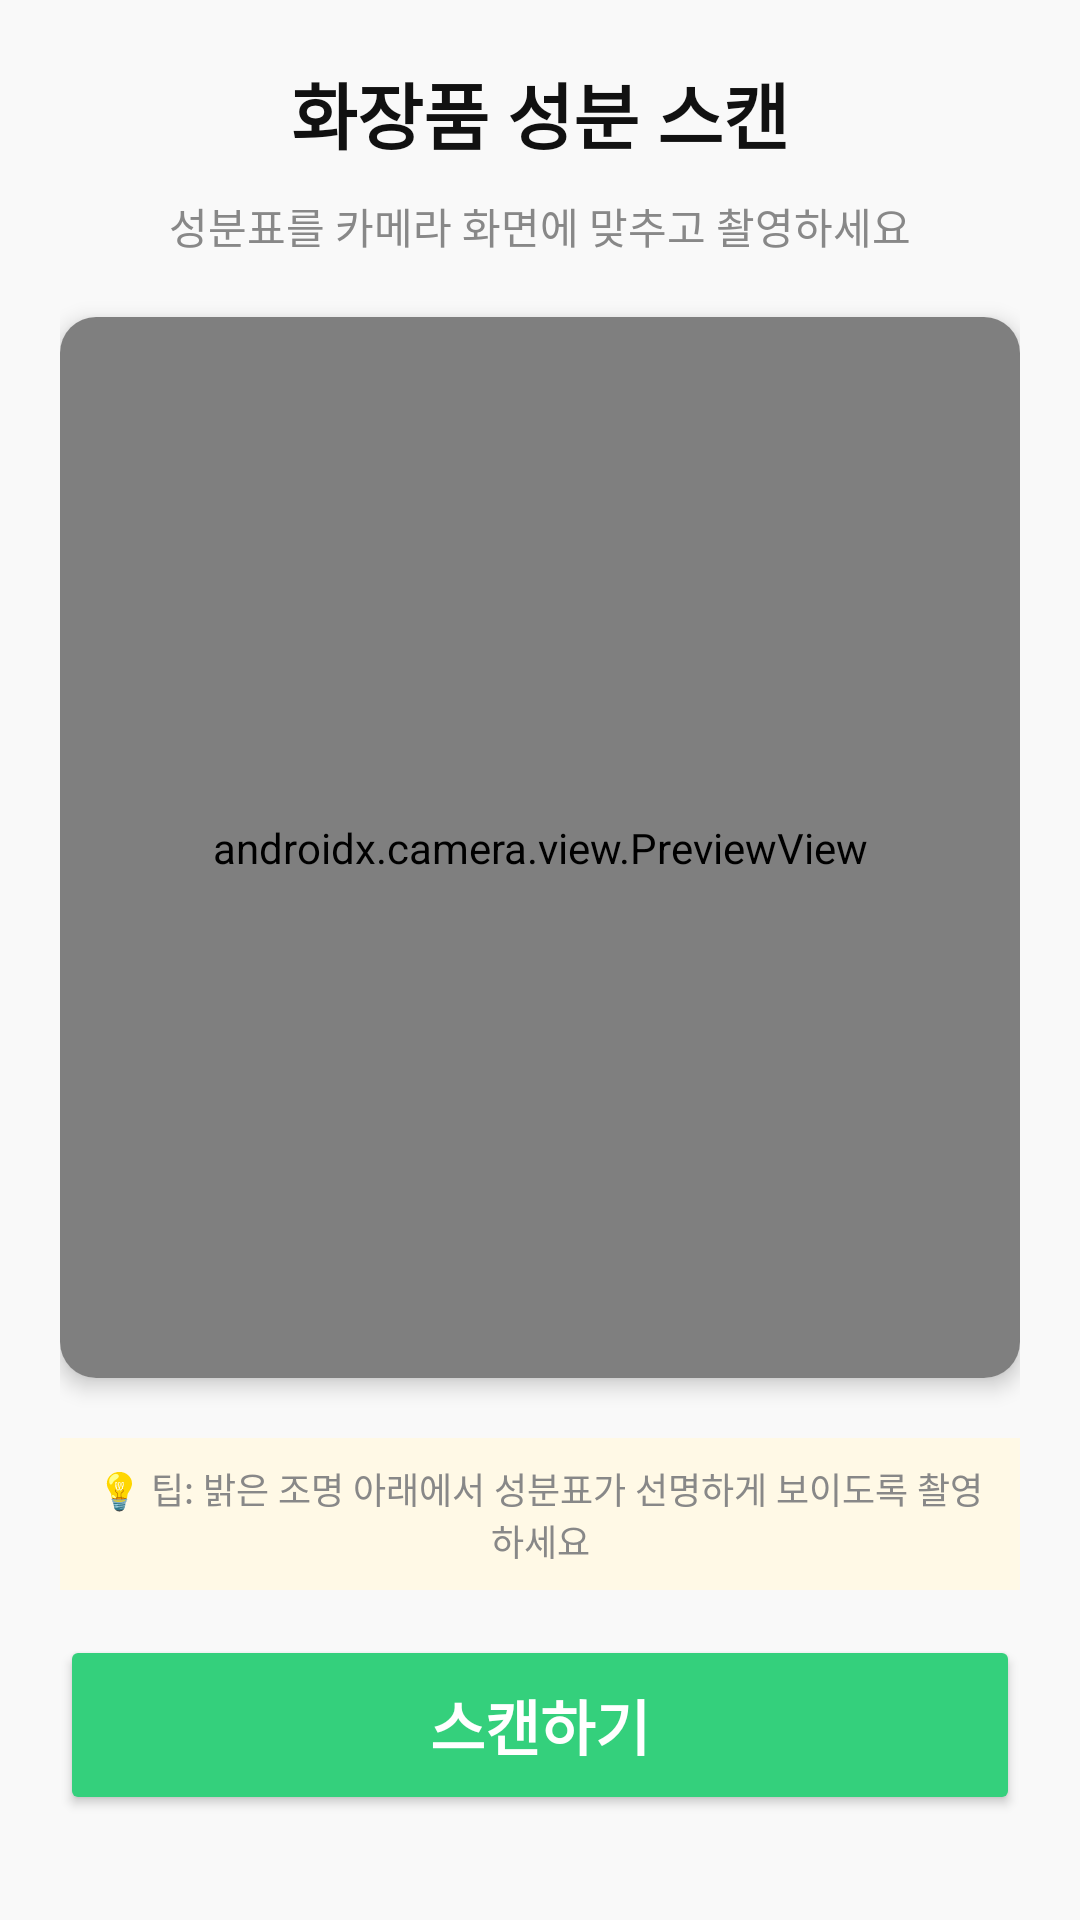

Here is an Android app screen rendered from its layout file. Give the layout XML and the strings, colors and styles it references.
<!-- AndroidManifest.xml: application theme Theme.Cosmetic -->
<!-- res/layout/fragment_scan.xml -->
<?xml version="1.0" encoding="utf-8"?>
<ScrollView xmlns:android="http://schemas.android.com/apk/res/android"
    xmlns:app="http://schemas.android.com/apk/res-auto"
    android:layout_width="match_parent"
    android:layout_height="match_parent"
    android:background="@color/bg_main"
    android:fillViewport="true">

<LinearLayout
    android:layout_width="match_parent"
    android:layout_height="wrap_content"
    android:orientation="vertical"
    android:padding="20dp">

    
    <TextView
        android:layout_width="match_parent"
        android:layout_height="wrap_content"
        android:text="화장품 성분 스캔"
        android:textColor="@color/text_dark"
        android:textSize="24sp"
        android:textStyle="bold"
        android:gravity="center"
        android:layout_marginBottom="10dp" />

    
    <TextView
        android:layout_width="match_parent"
        android:layout_height="wrap_content"
        android:text="성분표를 카메라 화면에 맞추고 촬영하세요"
        android:textSize="14sp"
        android:textColor="@color/text_muted"
        android:gravity="center"
        android:layout_marginBottom="20dp" />

    
    <androidx.cardview.widget.CardView
        android:layout_width="match_parent"
        android:layout_height="0dp"
        android:layout_weight="1"
        app:cardCornerRadius="12dp"
        app:cardElevation="4dp"
        android:layout_marginBottom="20dp">
        
        <androidx.camera.view.PreviewView
            android:id="@+id/previewView"
            android:layout_width="match_parent"
            android:layout_height="match_parent" />
    
    </androidx.cardview.widget.CardView>

    
    <TextView
        android:layout_width="match_parent"
        android:layout_height="wrap_content"
        android:text="💡 팁: 밝은 조명 아래에서 성분표가 선명하게 보이도록 촬영하세요"
        android:textSize="12sp"
        android:textColor="@color/text_muted"
        android:gravity="center"
        android:padding="8dp"
        android:background="#FFF9E6"
        android:layout_marginBottom="15dp" />

    
    <Button
        android:id="@+id/captureButton"
        android:layout_width="match_parent"
        android:layout_height="60dp"
        android:text="스캔하기"
        android:textSize="20sp"
        android:textStyle="bold"
        android:textColor="@color/text_light"
        android:backgroundTint="@color/primary_green"
        android:layout_marginBottom="15dp" />

</LinearLayout>

</ScrollView>
<!-- resources referenced by this layout -->
<resources>
  <color name="bg_main">#F9F9F9</color>
  <color name="primary_green">#34D07C</color>
  <color name="text_dark">#111111</color>
  <color name="text_light">#FFFFFF</color>
  <color name="text_muted">#888888</color>
  <style name="Theme.Cosmetic" parent="Base.Theme.Cosmetic" />
  <style name="Base.Theme.Cosmetic" parent="Theme.Material3.DayNight.NoActionBar">
          
          
          
          
          <item name="colorSurface">@color/bg_card</item>
          
          
          <item name="android:textColorPrimary">@color/text_dark</item>
          <item name="android:textColorSecondary">@color/text_muted</item>
      </style>
  <color name="bg_card">#FFFFFF</color>
</resources>
